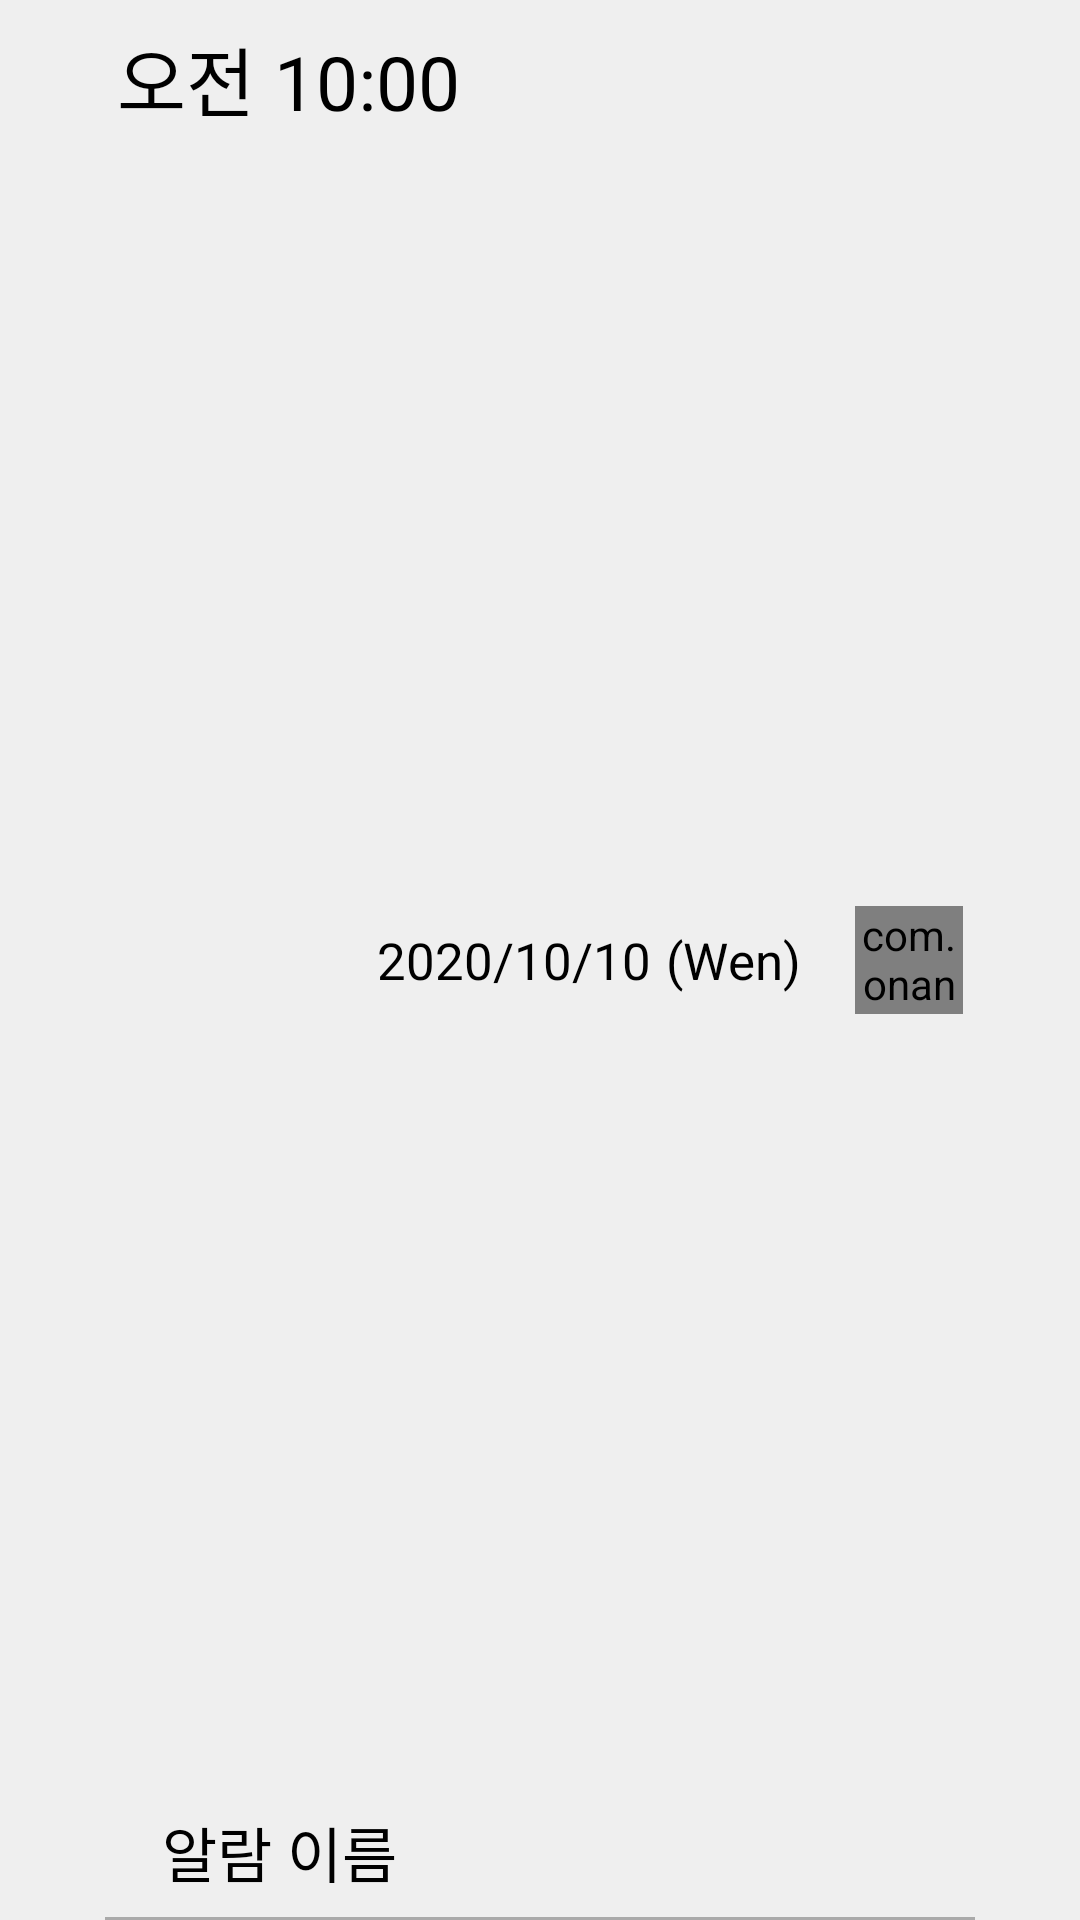

Reconstruct the res/layout file that produces this screen, plus the resources it refers to.
<!-- AndroidManifest.xml: application theme Theme.MoCa -->
<!-- res/layout/alarm_main_list_item.xml -->
<?xml version="1.0" encoding="utf-8"?>
<androidx.constraintlayout.widget.ConstraintLayout
    xmlns:android="http://schemas.android.com/apk/res/android"
    xmlns:app="http://schemas.android.com/apk/res-auto"

    android:id="@+id/alarm_list_item"

    style="@style/OSSecondarySurface"

    android:layout_width="match_parent"
    android:layout_height="wrap_content"
    android:minHeight="80dp">

    <TextView
        android:id="@+id/alarm_list_item_time"

        style="@style/OSTextView"
        android:textSize="25sp"

        android:text="@string/alarm_list_item_default_time"

        android:layout_width="wrap_content"
        android:layout_height="wrap_content"
        android:layout_marginTop="8dp"
        app:layout_constraintEnd_toEndOf="parent"
        app:layout_constraintHorizontal_bias="0.023"
        app:layout_constraintStart_toStartOf="parent"
        app:layout_constraintTop_toTopOf="parent"
        />

    <TextView
        android:id="@+id/alarm_list_item_name"

        style="@style/OSTextView"
        android:textSize="20sp"

        android:text="@string/alarm_list_item_default_name"

        android:layout_width="wrap_content"
        android:layout_height="wrap_content"
        android:layout_marginBottom="8dp"
        app:layout_constraintBottom_toBottomOf="parent"
        app:layout_constraintEnd_toEndOf="parent"
        app:layout_constraintHorizontal_bias="0.09"
        app:layout_constraintStart_toStartOf="parent"
        />

    <androidx.constraintlayout.widget.ConstraintLayout
        android:layout_width="wrap_content"
        android:layout_height="wrap_content"
        android:layout_marginRight="18dp"
        app:layout_constraintBottom_toBottomOf="parent"
        app:layout_constraintEnd_toStartOf="@+id/alarm_list_item_switch"
        app:layout_constraintTop_toTopOf="parent"
        >

        <TextView
            android:id="@+id/alarm_list_item_date"

            style="@style/OSTextView"
            android:gravity="left|center_vertical"

            android:text="@string/alarm_list_item_default_day"

            android:layout_width="wrap_content"
            android:layout_height="match_parent"
            app:layout_constraintBottom_toBottomOf="parent"
            app:layout_constraintStart_toStartOf="parent"
            app:layout_constraintTop_toTopOf="parent"
            />

        <TextView
            android:id="@+id/alarm_list_item_dayofweek"

            style="@style/OSTextView"
            android:gravity="left|center_vertical"

            android:singleLine="true"
            android:text="@string/alarm_list_item_default_dayofweek"

            android:layout_width="wrap_content"
            android:layout_height="wrap_content"
            android:layout_marginLeft="5dp"
            app:layout_constraintBottom_toBottomOf="parent"
            app:layout_constraintStart_toEndOf="@+id/alarm_list_item_date"
            app:layout_constraintTop_toTopOf="parent"
            />

    </androidx.constraintlayout.widget.ConstraintLayout>

    <com.onandon.moca.onAndOnAsset.view.comp.widget.oButton.oToggleButton.OVectorAnimationToggleButton
        android:id="@+id/alarm_list_item_switch"

        style="@style/OSCheckToggleButton"

        android:layout_marginRight="4dp"
        app:layout_constraintBottom_toBottomOf="parent"
        app:layout_constraintEnd_toEndOf="parent"
        app:layout_constraintTop_toTopOf="parent"
        />

    <View
        style="@style/OSLine"
        app:layout_constraintBottom_toBottomOf="parent"
        app:layout_constraintEnd_toEndOf="parent"
        app:layout_constraintStart_toStartOf="parent" />

</androidx.constraintlayout.widget.ConstraintLayout>
<!-- resources referenced by this layout -->
<resources>
  <string name="alarm_list_item_default_day">2020/10/10</string>
  <string name="alarm_list_item_default_dayofweek">(Wen)</string>
  <string name="alarm_list_item_default_name">알람 이름</string>
  <string name="alarm_list_item_default_time">오전 10:00</string>
  <style name="OSCheckToggleButton">
          <item name="android:layout_width">36dp</item>
          <item name="android:layout_height">36dp</item>
          <item name="android:textOn">@string/null_string</item>
          <item name="android:textOff">@string/null_string</item>
          <item name="android:layout_gravity">center</item>
          <item name="obutton_normal_to_checked">@drawable/oline_switch_normal_to_checked</item>
          <item name="obutton_checked_to_normal">@drawable/oline_switch_checked_to_normal</item>
      </style>
  <style name="OSLine">
          <item name="android:layout_width">match_parent</item>
          <item name="android:layout_height">1dp</item>
          <item name="android:background">@color/middle_gray</item>
      </style>
  <style name="OSSecondarySurface" parent="@style/OSSurface">
          <item name="android:background">@color/light_gray</item>
      </style>
  <style name="OSTextView">
          <item name="android:textColor">?colorOnSurface</item>
          <item name="android:textSize">17sp</item>
      </style>
  <style name="Theme.MoCa" parent="Theme.MaterialComponents.DayNight.DarkActionBar">
          
          <item name="colorPrimary">@color/sky</item>
          <item name="colorPrimaryVariant">@color/dark_sky</item>
          <item name="colorOnPrimary">@color/white</item>
          
          <item name="colorSecondary">@color/sky</item>
          <item name="colorSecondaryVariant">@color/teal_700</item>
          <item name="colorOnSecondary">@color/black</item>
          
          <item name="android:statusBarColor" tools:targetApi="l">?attr/colorPrimaryVariant</item>
  
          
          <item name="android:colorBackground">@color/middle_gray</item> 
  
          
          <item name="windowActionBar">false</item>
          <item name="windowNoTitle">true</item>
      </style>
  <string name="null_string" />
  <color name="middle_gray">#aaaaaa</color>
  <style name="OSSurface">
          <item name="android:paddingHorizontal">35dp</item>
      </style>
  <color name="light_gray">#efefef</color>
  <color name="sky">#8587ff</color>
  <color name="dark_sky">#5557df</color>
  <color name="white">#FFFFFFFF</color>
  <color name="teal_700">#FF018786</color>
  <color name="black">#FF000000</color>
  <!-- drawable oline_switch (drawable) -->
  <vector xmlns:android="http://schemas.android.com/apk/res/android"
      android:name="line_switch"
      android:width="24dp"
      android:height="24dp"
      android:viewportWidth="24"
      android:viewportHeight="24">
      
      <path
          android:name="track"
          android:pathData="M 6 12 L 18 12"
          android:strokeWidth="7"
          android:strokeColor="#9a9a9a"
          android:strokeLineCap="round"
          android:strokeLineJoin="round" />
      <path
          android:name="thumb_3"
          android:pathData="M 6 12 L 6 12"
          android:strokeWidth="12"
          android:strokeColor="#dddddd"
          android:strokeLineCap="round" />
      <path
          android:name="thumb_2"
          android:pathData="M 6 12 L 6 12"
          android:strokeWidth="10"
          android:strokeColor="#ffffff"
          android:strokeLineCap="round"
          android:strokeLineJoin="round" />
      <path
          android:name="thumb_1"
          android:pathData="M 6 12 L 6 12"
          android:strokeColor="?colorSecondary"
          android:strokeLineCap="round"
          android:strokeLineJoin="round" />
  </vector>
</resources>
